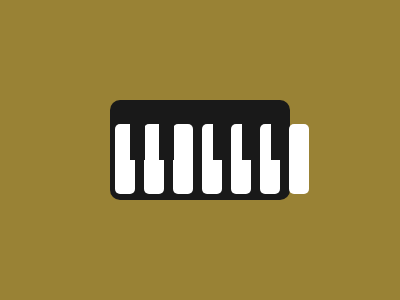

Give the HTML and CSS whose rendering is this image.

<div class="a"></div>
<div class="b">
    <ul>
        <li></li>
        <li></li>
        <li></li>
        <li></li>
        <li></li>
        <li></li>
        <li></li>
    </ul>
</div>
<div class="c">
    <ul>
        <li></li>
        <li></li>
        <li></li>
        <li></li>
        <li></li>
    </ul>
</div>
<style>
    body {
        background: #998235;
    }

    div {
        position: absolute;
    }

    .a {
        width: 180px;
        height: 100px;
        background: #191919;
        border-radius: 10px;
        top: 50%;
        left: 50%;
        transform: translate(-50%, -50%);
    }

    .b {
        left: 18.7%;
        top: 36.1%;
    }

    ul {
        list-style-type: none;
    }

    .b>ul>li {
        display: inline-block;
        width: 20px;
        height: 70px;
        background: #FFF;
        border-radius: 5px;
        margin-right: 5px;
    }

    .c {
        top: 31.3%;
        left: 22.5%
    }

    .c>ul>li {
        display: inline-block;
        width: 15px;
        height: 50px;
        background: #191919;
        margin-right: 10px;
    }

    .c>ul>li:nth-child(2) {
        margin-right: 35px
    }
</style>